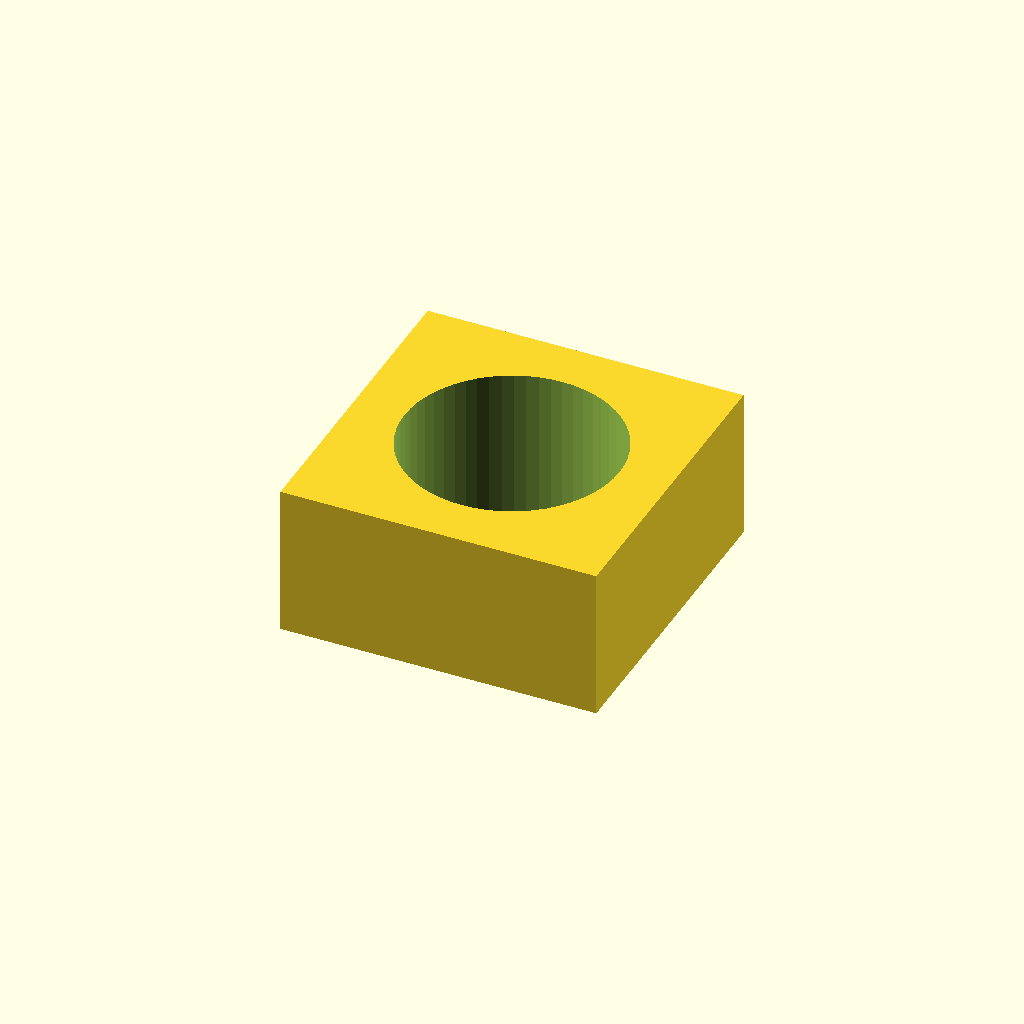
Cell 1 — every parameter at its default value.
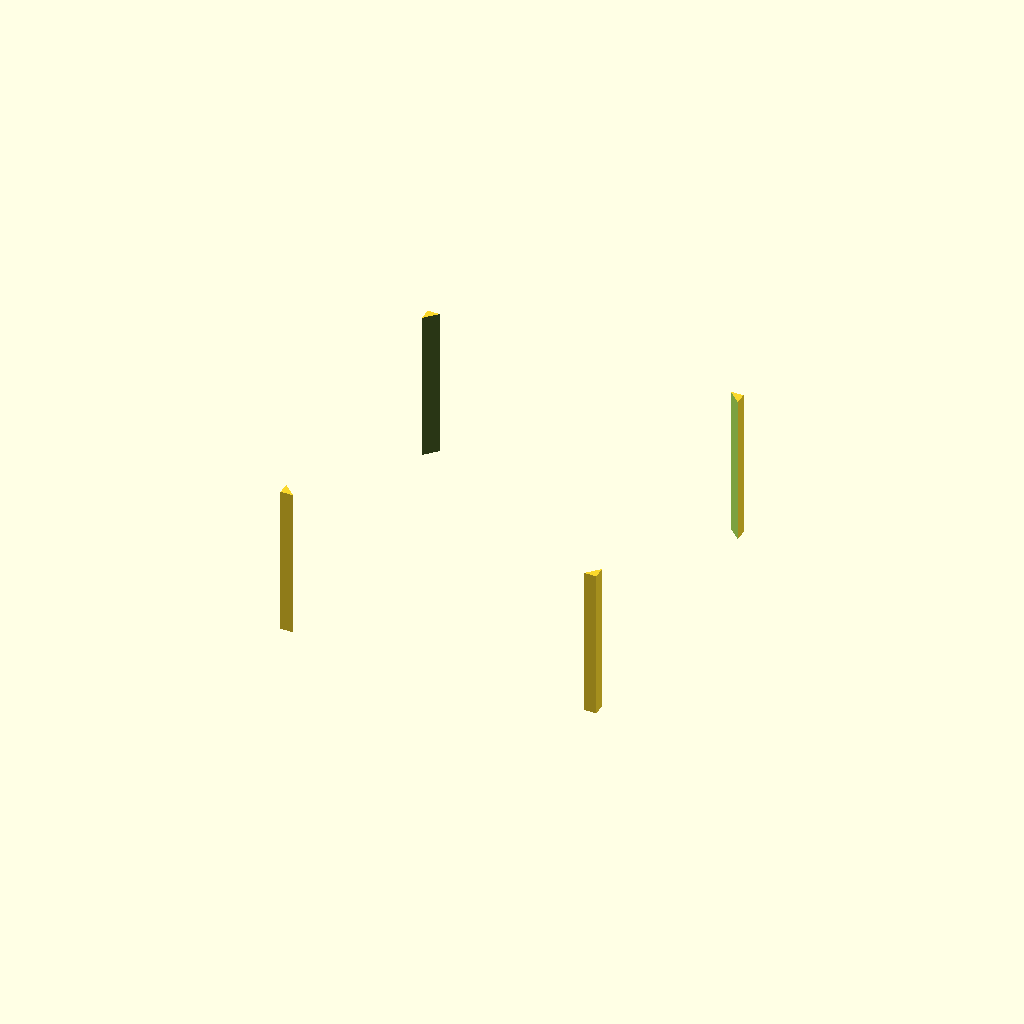
Cell 2: thread_d = 34 (everything else at default).
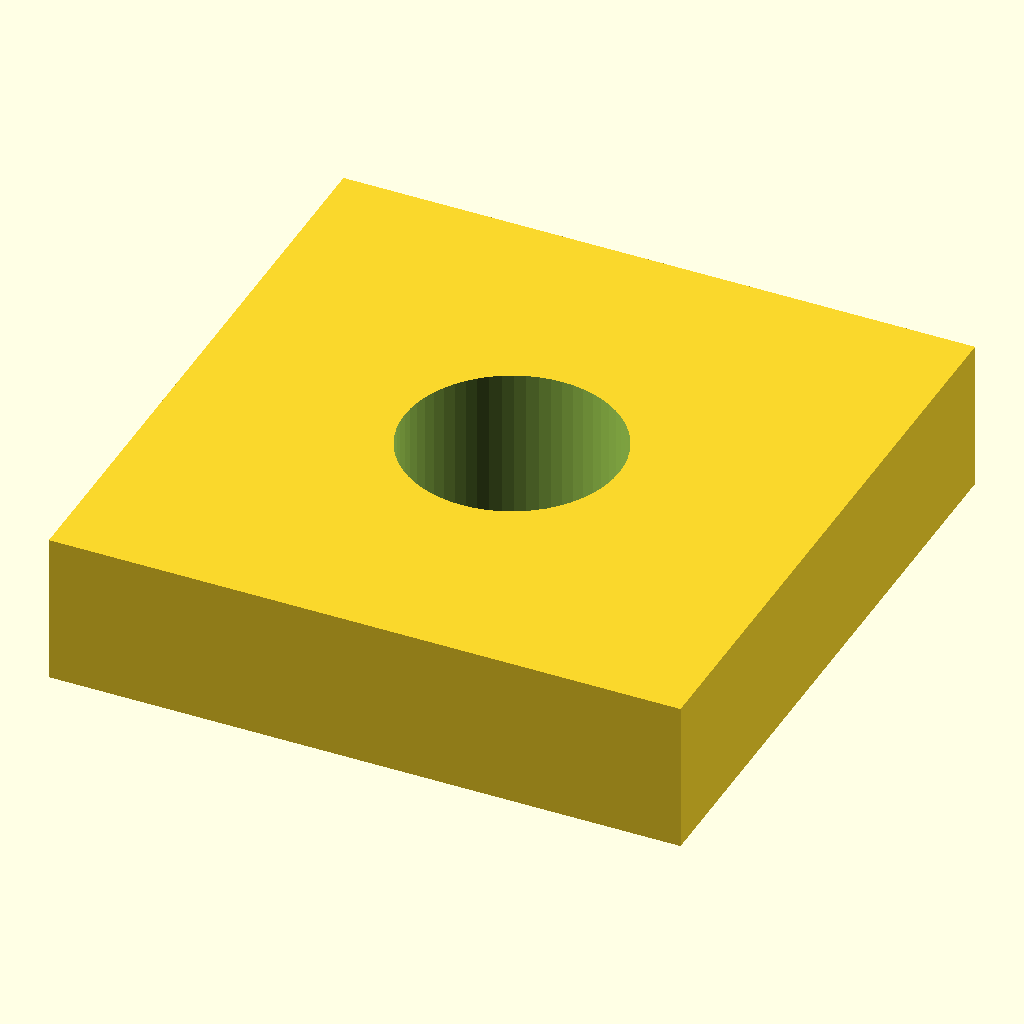
Cell 3: side = 50 (everything else at default).
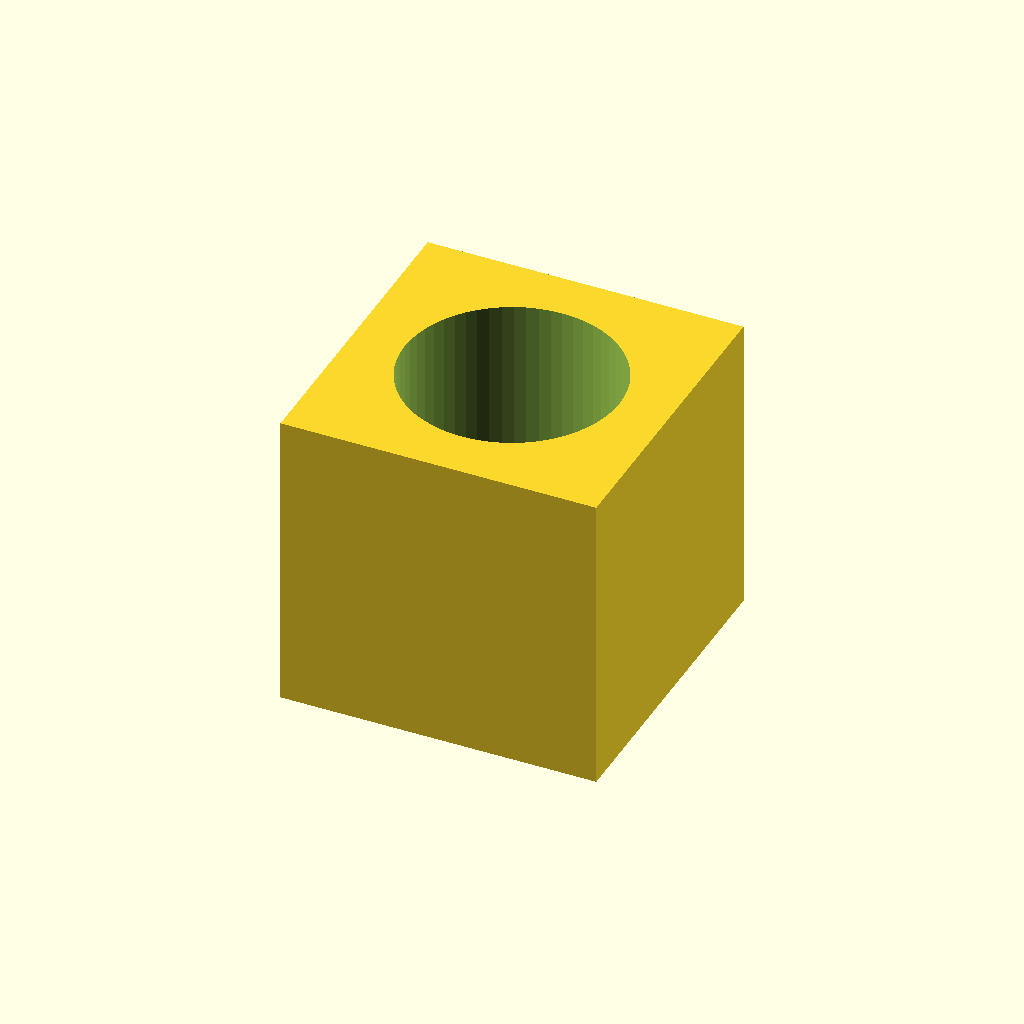
Cell 4: the same model with thickness = 24.
One fixed orthographic camera (rotation 55°, 0°, 25°; colour scheme Cornfield) for every cell.
Source of the model, optional_data/data/parts/part_0576.scad:
// Square nut.
$fn = 60;
eps = 0.02;
thread_d = 17;
side = 25;
thickness = 12;
difference() {
    cube([side, side, thickness], center = true);
    translate([0, 0, -thickness / 2 - eps]) cylinder(d = thread_d, h = thickness + 2 * eps);
}
Parameter table extracted from the source (name, type, default, range or options):
eps: number, default 0.02
thread_d: number, default 17
side: number, default 25
thickness: number, default 12
